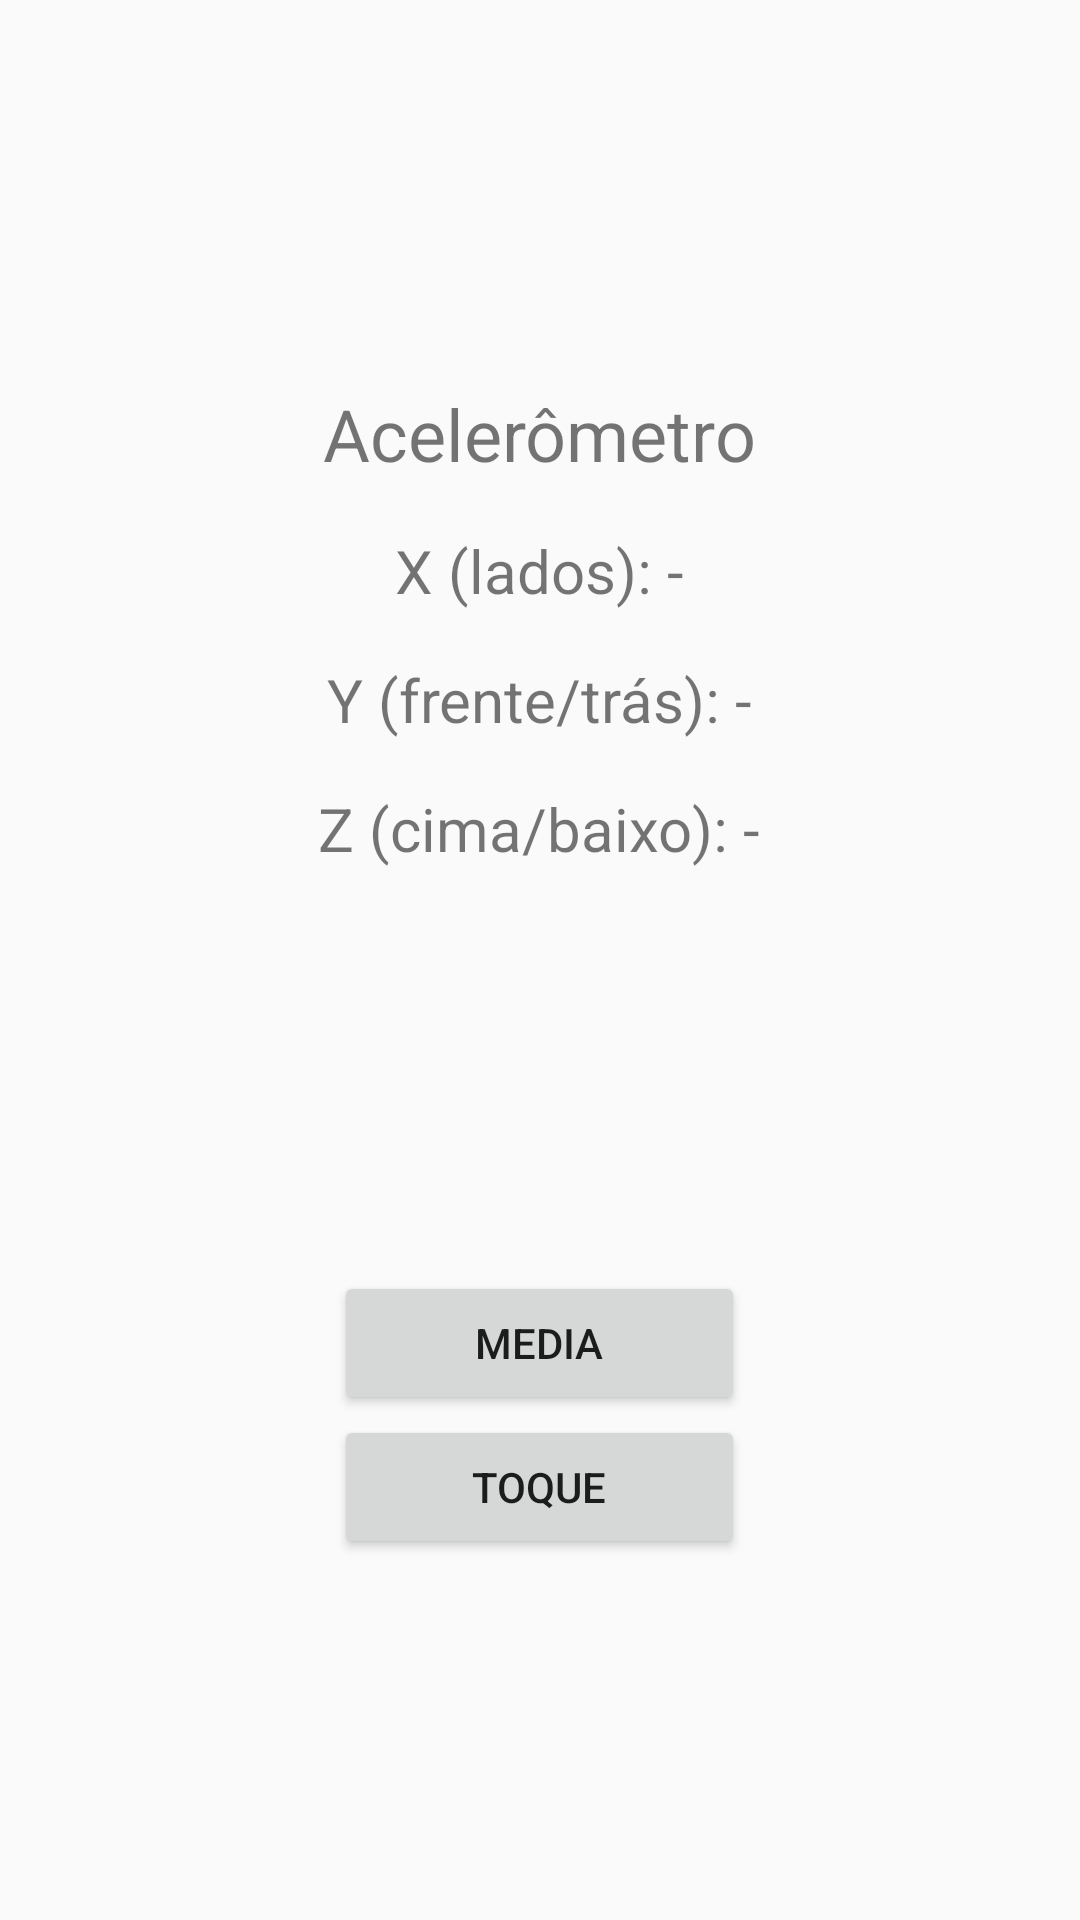

The Android layout XML behind this screen, and the referenced resources:
<!-- AndroidManifest.xml: application theme Theme.Sensoresemedia -->
<!-- res/layout/activity_acelerometro.xml -->
<?xml version="1.0" encoding="utf-8"?>
<LinearLayout
    xmlns:android="http://schemas.android.com/apk/res/android"
    android:layout_width="match_parent"
    android:layout_height="match_parent"
    android:orientation="vertical"
    android:gravity="center"
    android:padding="24dp">

    <TextView
        android:layout_width="wrap_content"
        android:layout_height="wrap_content"
        android:text="Acelerômetro"
        android:textSize="24sp"
        android:padding="8dp" />

    <TextView
        android:id="@+id/tvX"
        android:layout_width="wrap_content"
        android:layout_height="wrap_content"
        android:text="X (lados): -"
        android:textSize="20sp"
        android:padding="8dp" />

    <TextView
        android:id="@+id/tvY"
        android:layout_width="wrap_content"
        android:layout_height="wrap_content"
        android:text="Y (frente/trás): -"
        android:textSize="20sp"
        android:padding="8dp" />

    <TextView
        android:id="@+id/tvZ"
        android:layout_width="wrap_content"
        android:layout_height="wrap_content"
        android:text="Z (cima/baixo): -"
        android:textSize="20sp"
        android:padding="8dp" />

    <Space
        android:layout_width="match_parent"
        android:layout_height="126dp" />

    <Button
        android:id="@+id/btnMedia"
        android:layout_width="137dp"
        android:layout_height="wrap_content"
        android:text="Media" />

    <Button
        android:id="@+id/btnToque"
        android:layout_width="137dp"
        android:layout_height="wrap_content"
        android:text="Toque" />

</LinearLayout>
<!-- resources referenced by this layout -->
<resources>
  <style name="Theme.Sensoresemedia" parent="android:Theme.Material.Light.NoActionBar" />
</resources>
